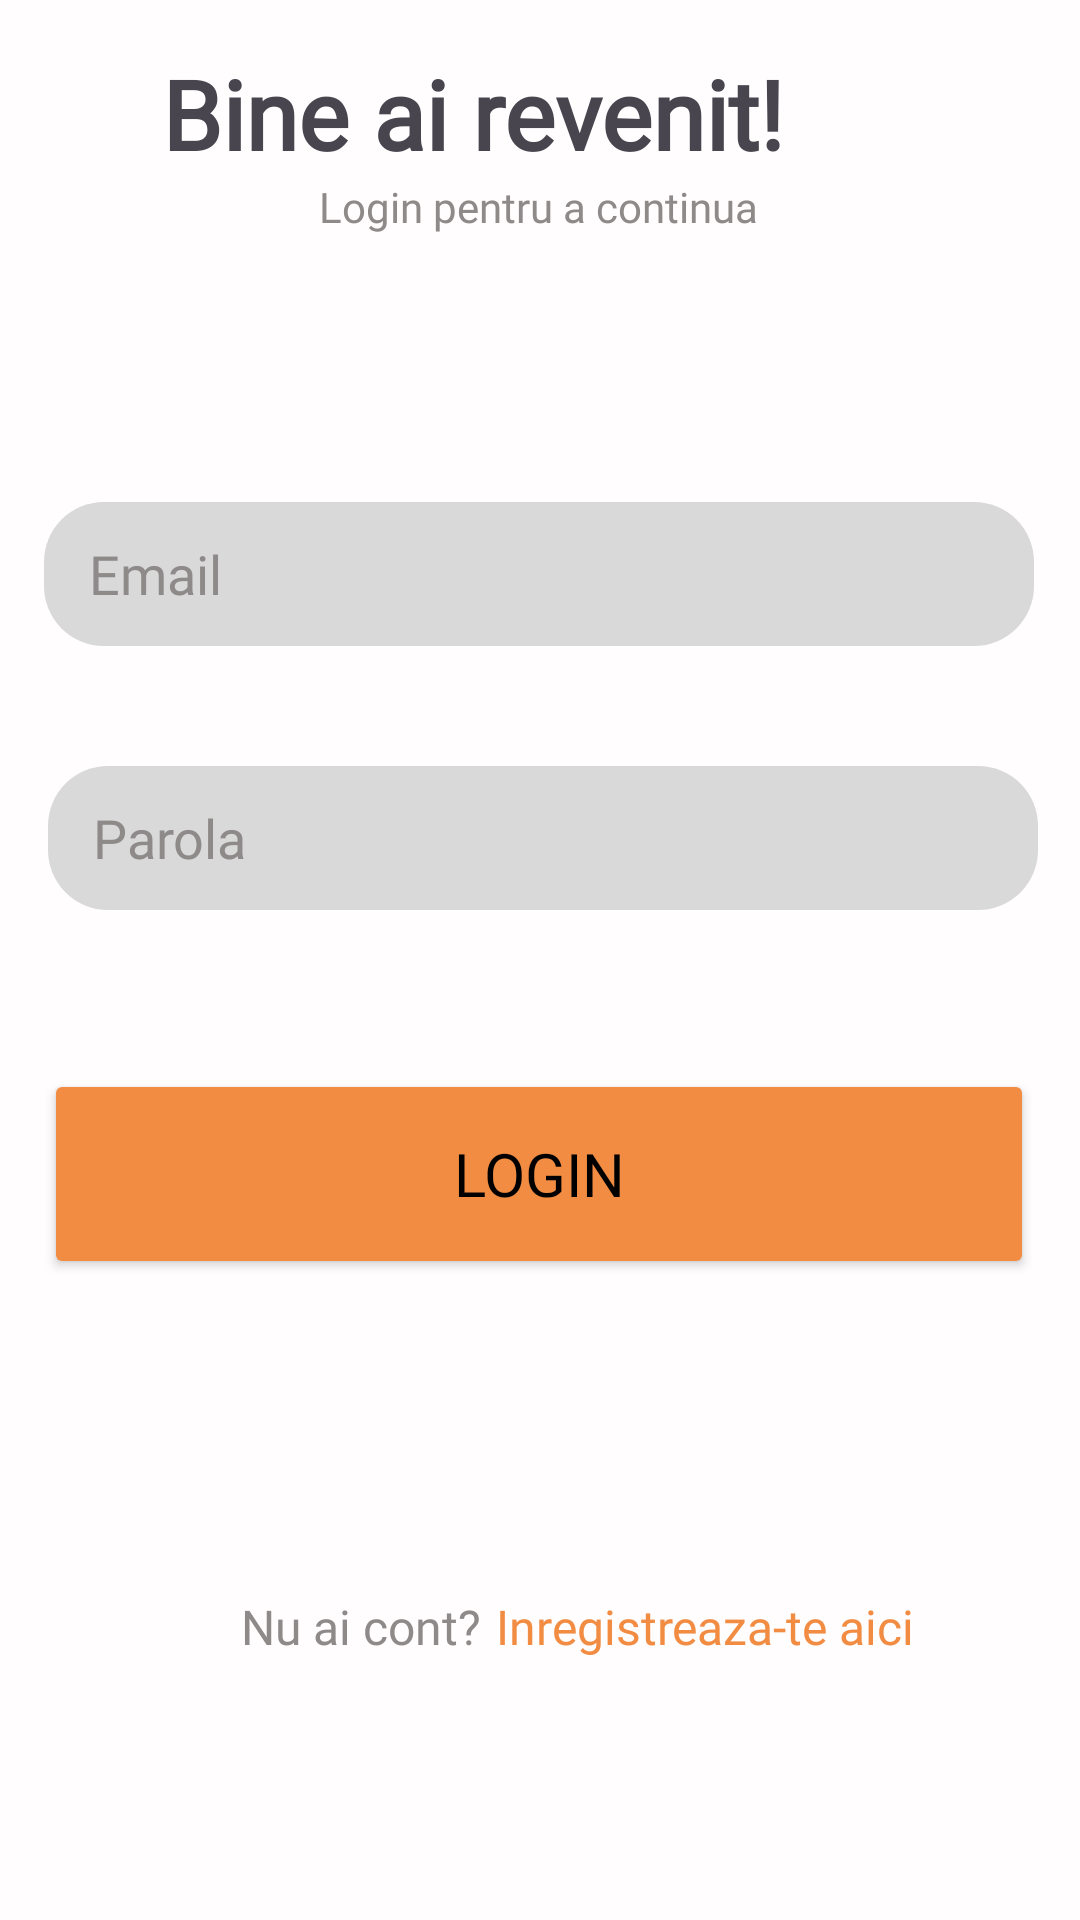

Produce the Android XML layout that renders to this screen, including the resource entries it uses.
<!-- AndroidManifest.xml: application theme Theme.RoadMaster -->
<!-- res/layout/activity_login.xml -->
<?xml version="1.0" encoding="utf-8"?>
<androidx.constraintlayout.widget.ConstraintLayout xmlns:android="http://schemas.android.com/apk/res/android"
    xmlns:app="http://schemas.android.com/apk/res-auto"
    xmlns:tools="http://schemas.android.com/tools"
    android:layout_width="match_parent"
    android:layout_height="match_parent"
    android:background="#FFFDFD"
    android:rotationX="0"
    tools:context=".activities.LoginActivity">

    <TextView
        android:id="@+id/LoginTitle"
        android:layout_width="wrap_content"
        android:layout_height="wrap_content"
        android:layout_marginStart="99dp"
        android:layout_marginTop="95dp"
        android:layout_marginEnd="99dp"
        android:fontFamily="@font/inter"
        android:text="Bine ai revenit!"
        android:textAlignment="center"
        android:textSize="32sp"
        android:textStyle="bold"
        app:layout_constraintBottom_toTopOf="@+id/LoginSubtitle"
        app:layout_constraintEnd_toEndOf="parent"
        app:layout_constraintHorizontal_bias="1.0"
        app:layout_constraintStart_toStartOf="parent"
        app:layout_constraintTop_toTopOf="parent" />

    <TextView
        android:id="@+id/LoginSubtitle"
        android:layout_width="wrap_content"
        android:layout_height="wrap_content"
        android:layout_marginStart="137dp"
        android:layout_marginEnd="138dp"
        android:fontFamily="@font/inter"
        android:text="Login pentru a continua"
        android:textColor="#8E8A8A"
        android:textSize="14sp"
        app:layout_constraintBottom_toTopOf="@+id/LoginEmailInput"
        app:layout_constraintEnd_toEndOf="parent"
        app:layout_constraintStart_toStartOf="parent"
        app:layout_constraintTop_toBottomOf="@+id/LoginTitle" />

    <EditText
        android:id="@+id/LoginEmailInput"
        style="@style/Widget.AppCompat.AutoCompleteTextView"
        android:layout_width="330dp"
        android:layout_height="48dp"
        android:layout_marginStart="40dp"
        android:layout_marginTop="89dp"
        android:layout_marginEnd="41dp"
        android:background="@drawable/input_shape"
        android:ems="10"
        android:fontFamily="@font/inter"
        android:hint="Email"
        android:inputType="text"
        android:paddingStart="15dp"
        android:textColor="#000000"
        android:textColorHint="#8E8A8A"
        app:layout_constraintBottom_toTopOf="@+id/LoginPasswordInput"
        app:layout_constraintEnd_toEndOf="parent"
        app:layout_constraintStart_toStartOf="parent"
        app:layout_constraintTop_toBottomOf="@+id/LoginSubtitle" />

    <EditText
        android:id="@+id/LoginPasswordInput"
        android:layout_width="330dp"
        android:layout_height="48dp"
        android:layout_marginStart="30dp"
        android:layout_marginTop="40dp"
        android:layout_marginEnd="30dp"
        android:background="@drawable/input_shape"
        android:ems="10"
        android:fontFamily="@font/inter"
        android:hint="Parola"
        android:inputType="textPassword"
        android:paddingStart="15dp"
        android:textColor="#000000"
        android:textColorHint="#8E8A8A"
        app:layout_constraintBottom_toTopOf="@+id/LoginButton"
        app:layout_constraintEnd_toEndOf="parent"
        app:layout_constraintHorizontal_bias="0.476"
        app:layout_constraintStart_toStartOf="parent"
        app:layout_constraintTop_toBottomOf="@+id/LoginEmailInput" />

    <Button
        android:id="@+id/LoginButton"
        android:layout_width="330dp"
        android:layout_height="70dp"
        android:layout_marginStart="40dp"
        android:layout_marginTop="53dp"
        android:layout_marginEnd="41dp"
        android:layout_marginBottom="224dp"
        android:fontFamily="@font/inter"
        android:text="Login"
        android:backgroundTint="#F18C42"
        android:textColor="#000000"
        android:textSize="20sp"
        app:layout_constraintBottom_toBottomOf="parent"
        app:layout_constraintEnd_toEndOf="parent"
        app:layout_constraintStart_toStartOf="parent"
        app:layout_constraintTop_toBottomOf="@+id/LoginPasswordInput" />

    <TextView
        android:id="@+id/LoginInfo1"
        android:layout_width="wrap_content"
        android:layout_height="wrap_content"
        android:layout_marginStart="95dp"
        android:layout_marginTop="105dp"
        android:layout_marginEnd="5dp"
        android:layout_marginBottom="87dp"
        android:fontFamily="@font/inter"
        android:text="Nu ai cont?"
        android:textColor="#8E8A8A"
        android:textSize="16sp"
        app:layout_constraintBottom_toBottomOf="parent"
        app:layout_constraintEnd_toStartOf="@+id/LinkToRegister"
        app:layout_constraintStart_toStartOf="parent"
        app:layout_constraintTop_toBottomOf="@+id/LoginButton" />

    <TextView
        android:id="@+id/LinkToRegister"
        android:layout_width="wrap_content"
        android:layout_height="wrap_content"
        android:layout_marginTop="105dp"
        android:layout_marginEnd="70dp"
        android:layout_marginBottom="87dp"
        android:clickable="true"
        android:fontFamily="@font/inter"
        android:text="Inregistreaza-te aici"
        android:textColor="#F18C42"
        android:textSize="16sp"
        app:layout_constraintBottom_toBottomOf="parent"
        app:layout_constraintEnd_toEndOf="parent"
        app:layout_constraintStart_toEndOf="@+id/LoginInfo1"
        app:layout_constraintTop_toBottomOf="@+id/LoginButton" />

    <TextView
        android:id="@+id/errorTextView"
        android:layout_width="0dp"
        android:layout_height="15dp"
        android:layout_marginStart="167dp"
        android:layout_marginTop="18dp"
        android:layout_marginEnd="186dp"
        android:textColor="#FF0000"
        android:layout_marginBottom="16dp"
        app:layout_constraintBottom_toTopOf="@+id/LoginButton"
        app:layout_constraintEnd_toEndOf="parent"
        app:layout_constraintStart_toStartOf="parent"
        app:layout_constraintTop_toBottomOf="@+id/LoginPasswordInput" />

</androidx.constraintlayout.widget.ConstraintLayout>
<!-- resources referenced by this layout -->
<resources>
  <!-- drawable input_shape (drawable) -->
  <?xml version="1.0" encoding="utf-8"?>
  <shape xmlns:android="http://schemas.android.com/apk/res/android"
      android:shape="rectangle">
  
      <solid android:color="#D9D9D9"></solid>
  
      <size
          android:width="330dp"
          android:height="48dp"
          />
  
      <corners
          android:radius="20dp"
          />
  
  </shape>
  <style name="Theme.RoadMaster" parent="Base.Theme.RoadMaster" />
  <style name="Base.Theme.RoadMaster" parent="Theme.Material3.DayNight.NoActionBar">
          
          
      </style>
</resources>
